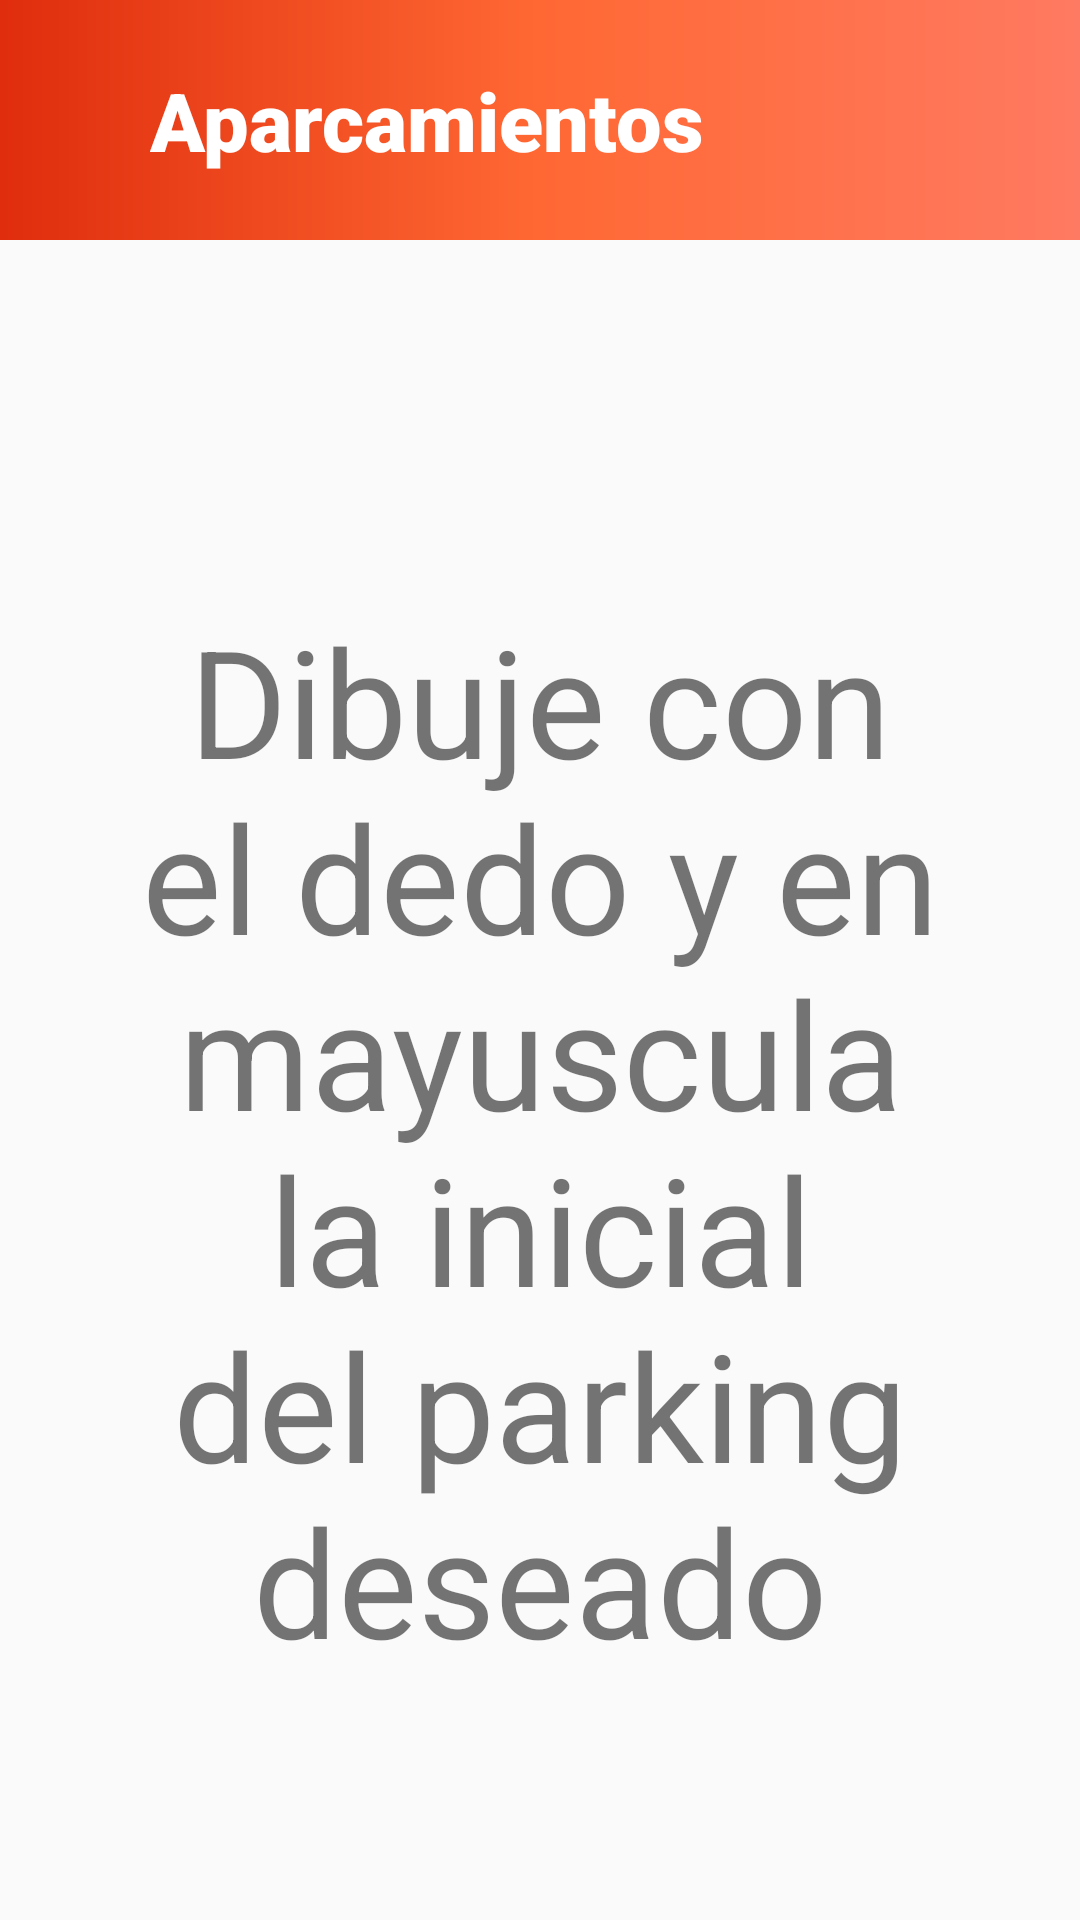

This screen was rendered from an Android layout file. Write that file and the resources it references.
<!-- AndroidManifest.xml: application theme Theme.AppCompat.Light.NoActionBar -->
<!-- res/layout/activity_touch_parking.xml -->
<?xml version="1.0" encoding="utf-8"?>
<androidx.constraintlayout.widget.ConstraintLayout xmlns:android="http://schemas.android.com/apk/res/android"
    xmlns:app="http://schemas.android.com/apk/res-auto"
    xmlns:tools="http://schemas.android.com/tools"
    android:layout_width="match_parent"
    android:layout_height="match_parent"
    tools:context=".ActivityTouchParking">

    <View
        android:id="@+id/top_bar7"
        android:layout_width="0dp"
        android:layout_height="80dp"
        android:background="@drawable/main_degradado"
        app:layout_constraintEnd_toEndOf="parent"
        app:layout_constraintStart_toStartOf="parent"
        app:layout_constraintTop_toTopOf="parent" />

    <TextView
        android:id="@+id/titleIndicacion4"
        android:layout_width="wrap_content"
        android:layout_height="wrap_content"
        android:layout_marginStart="50dp"
        android:fontFamily="sans-serif-black"
        android:text="Aparcamientos"
        android:textColor="@color/white"
        android:textSize="27sp"
        app:layout_constraintBottom_toBottomOf="@+id/top_bar7"
        app:layout_constraintStart_toStartOf="parent"
        app:layout_constraintTop_toTopOf="@+id/top_bar7" />

    <android.gesture.GestureOverlayView
        android:id="@+id/gesture_view"
        android:layout_width="fill_parent"
        android:layout_height="0dp"
        android:layout_weight="1.0"
        android:eventsInterceptionEnabled="true"
        android:gestureStrokeType="multiple"
        android:orientation="vertical"
        app:layout_constraintBottom_toBottomOf="parent"
        app:layout_constraintEnd_toEndOf="parent"
        app:layout_constraintStart_toStartOf="parent"
        app:layout_constraintTop_toBottomOf="@+id/top_bar7">

    </android.gesture.GestureOverlayView>

    <TextView
        android:id="@+id/instruccionesParking"
        android:layout_width="0dp"
        android:layout_height="wrap_content"
        android:layout_gravity="center_horizontal"
        android:layout_marginStart="30dp"
        android:layout_marginTop="120dp"
        android:layout_marginEnd="30dp"
        android:text="@string/instrucciones_parking"
        android:textAlignment="center"
        android:textSize="50sp"
        app:layout_constraintEnd_toEndOf="@+id/gesture_view"
        app:layout_constraintStart_toStartOf="parent"
        app:layout_constraintTop_toBottomOf="@+id/top_bar7" />

</androidx.constraintlayout.widget.ConstraintLayout>
<!-- resources referenced by this layout -->
<resources>
  <color name="white">#FFFFFFFF</color>
  <!-- drawable main_degradado (drawable) -->
  <?xml version="1.0" encoding="utf-8"?>
  <shape xmlns:android="http://schemas.android.com/apk/res/android"
      android:shape="rectangle">
  
      <gradient
          android:startColor="#FF7A62"
          android:centerColor="#FF6833"
          android:endColor="#DF2D0D"
          android:angle="180"
          />
  </shape>
  <string name="instrucciones_parking">Dibuje con el dedo y en mayuscula la inicial del parking deseado</string>
</resources>
